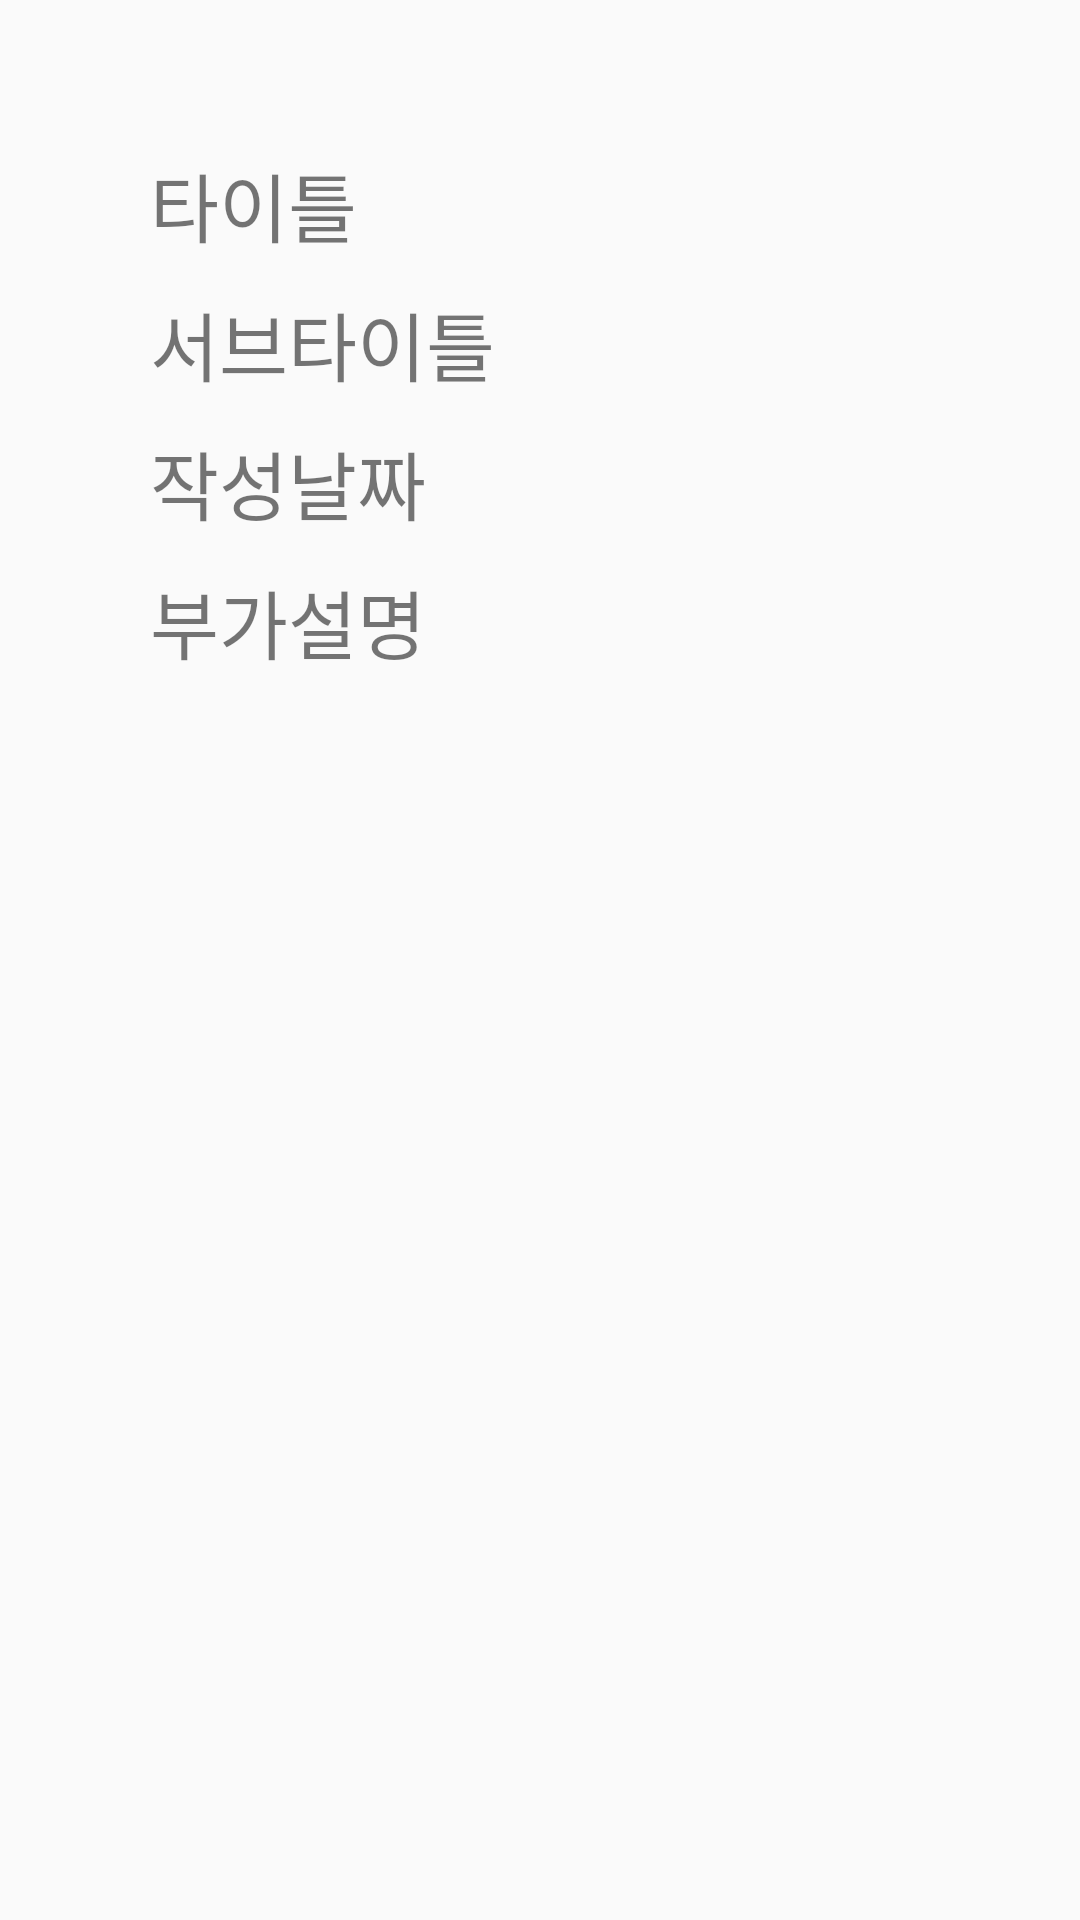

Android layout source for this screen:
<!-- AndroidManifest.xml: application theme AppTheme -->
<!-- res/layout/activity_detail.xml -->
<?xml version="1.0" encoding="utf-8"?>
<androidx.constraintlayout.widget.ConstraintLayout xmlns:android="http://schemas.android.com/apk/res/android"
    xmlns:app="http://schemas.android.com/apk/res-auto"
    xmlns:tools="http://schemas.android.com/tools"
    android:layout_width="match_parent"
    android:layout_height="match_parent"
    tools:context=".DetailActivity">

    <TextView
        android:id="@+id/detail_title_txt"
        android:layout_width="wrap_content"
        android:layout_height="wrap_content"
        android:layout_marginStart="50dp"
        android:layout_marginLeft="50dp"
        android:layout_marginTop="50dp"
        android:text="타이틀"
        android:textSize="25sp"
        app:layout_constraintStart_toStartOf="parent"
        app:layout_constraintTop_toTopOf="parent" />

    <TextView
        android:id="@+id/detail_subtitle_txt"
        android:layout_width="wrap_content"
        android:layout_height="wrap_content"
        android:layout_marginTop="10dp"
        android:text="서브타이틀"
        android:textSize="25sp"
        app:layout_constraintStart_toStartOf="@+id/detail_title_txt"
        app:layout_constraintTop_toBottomOf="@+id/detail_title_txt" />

    <TextView
        android:id="@+id/detail_date_txt"
        android:layout_width="wrap_content"
        android:layout_height="wrap_content"
        android:layout_marginTop="10dp"
        android:text="작성날짜"
        android:textSize="25sp"
        app:layout_constraintStart_toStartOf="@+id/detail_subtitle_txt"
        app:layout_constraintTop_toBottomOf="@+id/detail_subtitle_txt" />

    <TextView
        android:id="@+id/detail_description_txt"
        android:layout_width="wrap_content"
        android:layout_height="wrap_content"
        android:layout_marginTop="10dp"
        android:text="부가설명"
        android:textSize="25sp"
        app:layout_constraintStart_toStartOf="@+id/detail_date_txt"
        app:layout_constraintTop_toBottomOf="@+id/detail_date_txt" />
</androidx.constraintlayout.widget.ConstraintLayout>
<!-- resources referenced by this layout -->
<resources>
  <style name="AppTheme" parent="Theme.AppCompat.Light.DarkActionBar">
          
          <item name="colorPrimary">#EBF164A6</item>
          <item name="colorPrimaryDark">#B9F164A6</item>
          <item name="colorAccent">@color/colorAccent</item>
      </style>
  <!-- not gathered from this repository: default colours our renderer supplied (Android Studio template values) -->
  <color name="colorAccent">#FF03DAC5</color>
</resources>
